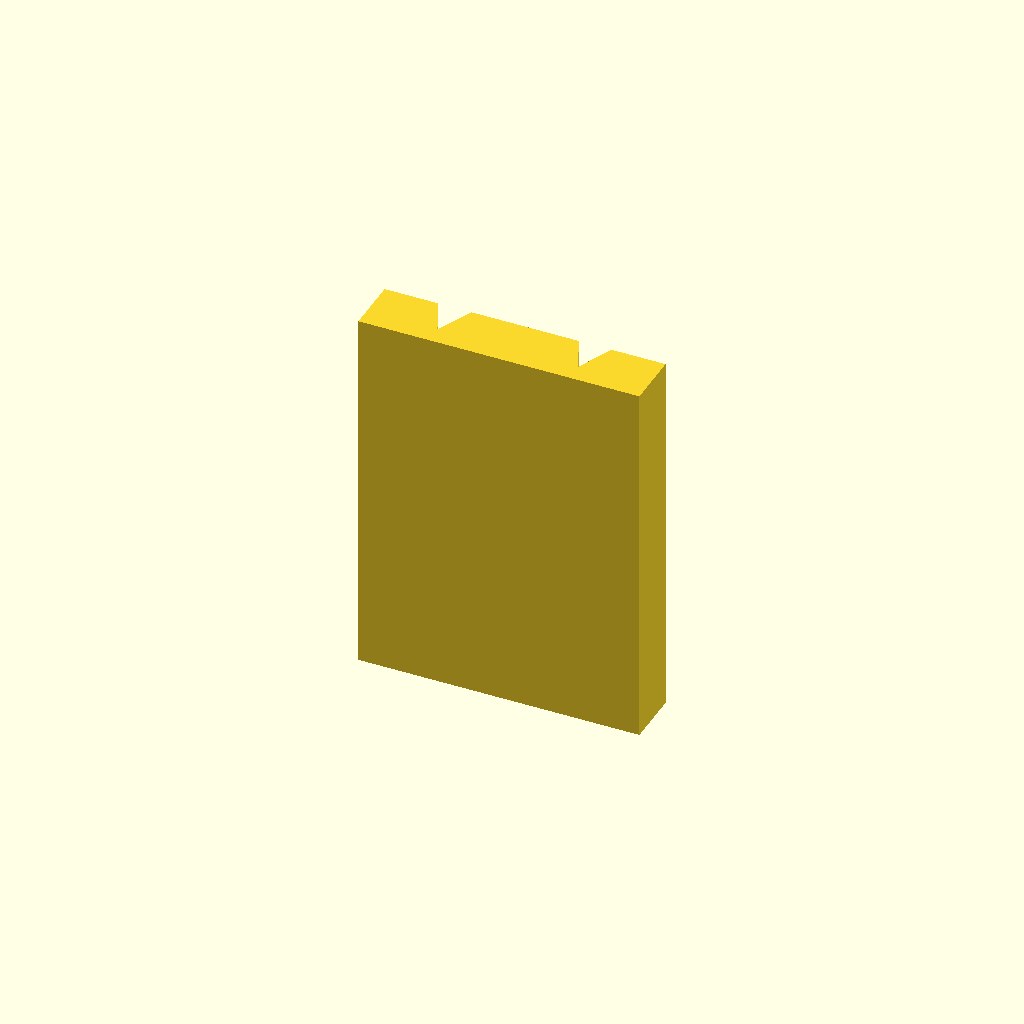
Cell 1 — every parameter at its default value.
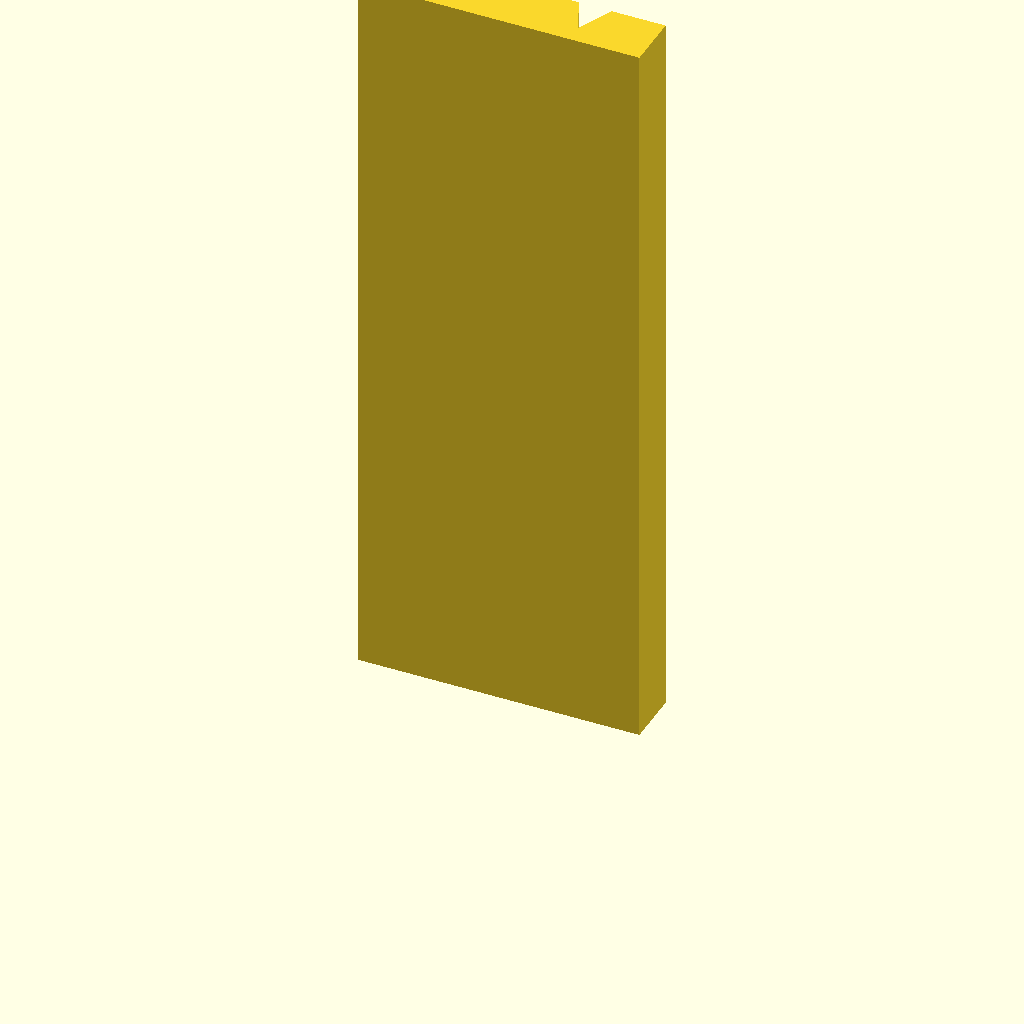
Cell 2 — plate_t set to 160, the other parameters unchanged.
All cells are drawn from one camera (rotation 55°, 0°, 25°, orthographic, colour scheme Cornfield), so only the parameter changes between them.
Source of the model, optional_data/data/sketch2/vguides/part_0224.scad:
$fn = 32;

// ----------------------------------------------------------------------
// V guide rail: doublev, 60 mm wide
// ----------------------------------------------------------------------

// --- parameters (mm) ---
rail_w = 60;              // rail width, X
base_t = 12;              // base plate thickness
v_depth = 8;              // V feature depth / height
v_half_w = 7;             // half width of the V at the base face
plate_t = 80;             // rail length, Z (the extrusion height)
groove_off = 15;          // offset of each groove from the centreline

centre_x = rail_w / 2;  // rail centreline
groove_a = centre_x - groove_off;  // axis of the first groove
groove_b = centre_x + groove_off;  // axis of the second groove

profile = [[0, 0], [60, 0], [60, 12], [48.5, 12], [45, 4], [41.5, 12], [18.5, 12], [15, 4], [11.5, 12], [0, 12]];  // primary outline, 10 points, counter clockwise

// --- the one profile operation ---
linear_extrude(height = plate_t) polygon(points = profile);
Customizer parameters (derived from the source; name, type, default, range or options):
rail_w: number, default 60
base_t: number, default 12
v_depth: number, default 8
v_half_w: number, default 7
plate_t: number, default 80
groove_off: number, default 15
